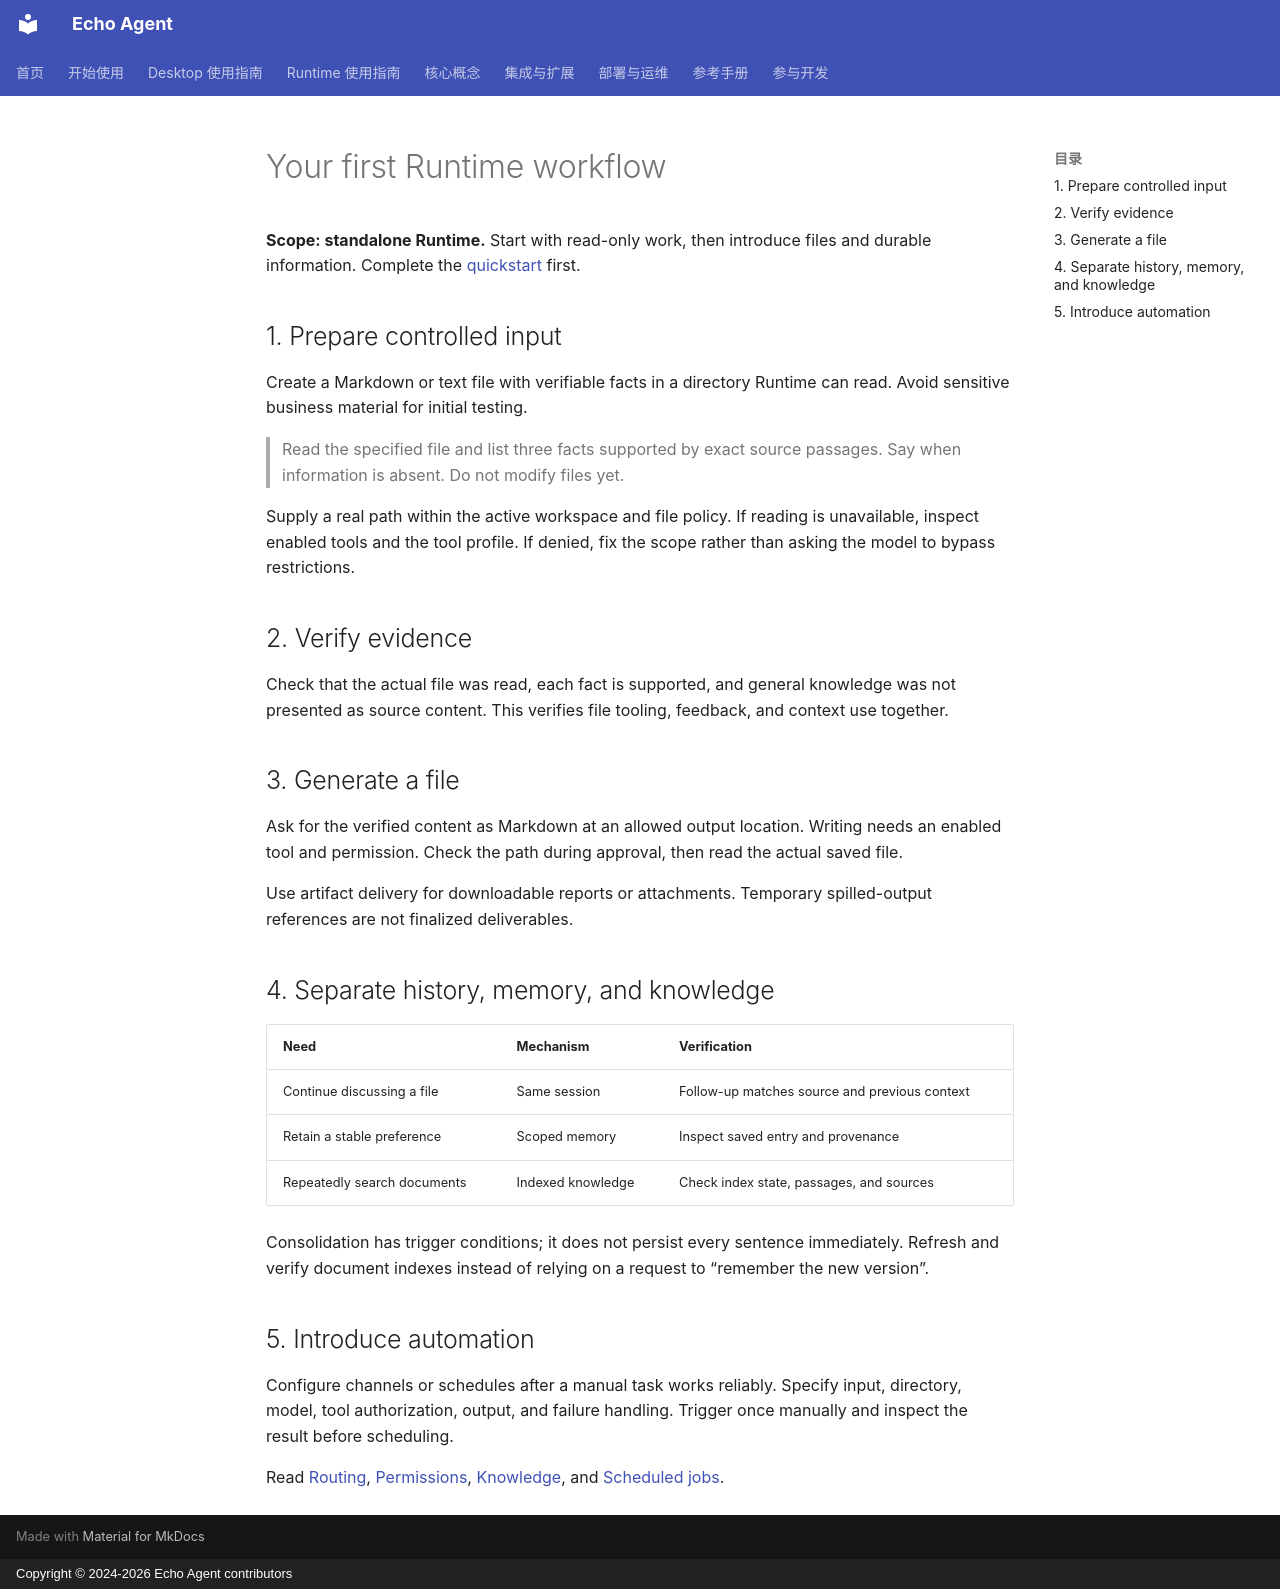

repository: fuyuxiang/echo-agent · page: guides/first-workflow.en/index.html · generator: mkdocs · copyright: Copyright © 2024-2026 Echo Agent contributors

# Your first Runtime workflow

**Scope: standalone Runtime.** Start with read-only work, then introduce files and durable information. Complete the [quickstart](../getting-started/quickstart.md) first.

## 1. Prepare controlled input

Create a Markdown or text file with verifiable facts in a directory Runtime can read. Avoid sensitive business material for initial testing.

> Read the specified file and list three facts supported by exact source passages. Say when information is absent. Do not modify files yet.

Supply a real path within the active workspace and file policy. If reading is unavailable, inspect enabled tools and the tool profile. If denied, fix the scope rather than asking the model to bypass restrictions.

## 2. Verify evidence

Check that the actual file was read, each fact is supported, and general knowledge was not presented as source content. This verifies file tooling, feedback, and context use together.

## 3. Generate a file

Ask for the verified content as Markdown at an allowed output location. Writing needs an enabled tool and permission. Check the path during approval, then read the actual saved file.

Use artifact delivery for downloadable reports or attachments. Temporary spilled-output references are not finalized deliverables.

## 4. Separate history, memory, and knowledge

| Need | Mechanism | Verification |
| --- | --- | --- |
| Continue discussing a file | Same session | Follow-up matches source and previous context |
| Retain a stable preference | Scoped memory | Inspect saved entry and provenance |
| Repeatedly search documents | Indexed knowledge | Check index state, passages, and sources |

Consolidation has trigger conditions; it does not persist every sentence immediately. Refresh and verify document indexes instead of relying on a request to “remember the new version”.

## 5. Introduce automation

Configure channels or schedules after a manual task works reliably. Specify input, directory, model, tool authorization, output, and failure handling. Trigger once manually and inspect the result before scheduling.

Read [Routing](models/routing-fallback.md), [Permissions](tools-permissions.md), [Knowledge](knowledge-base.md), and [Scheduled jobs](scheduled-jobs.md).
